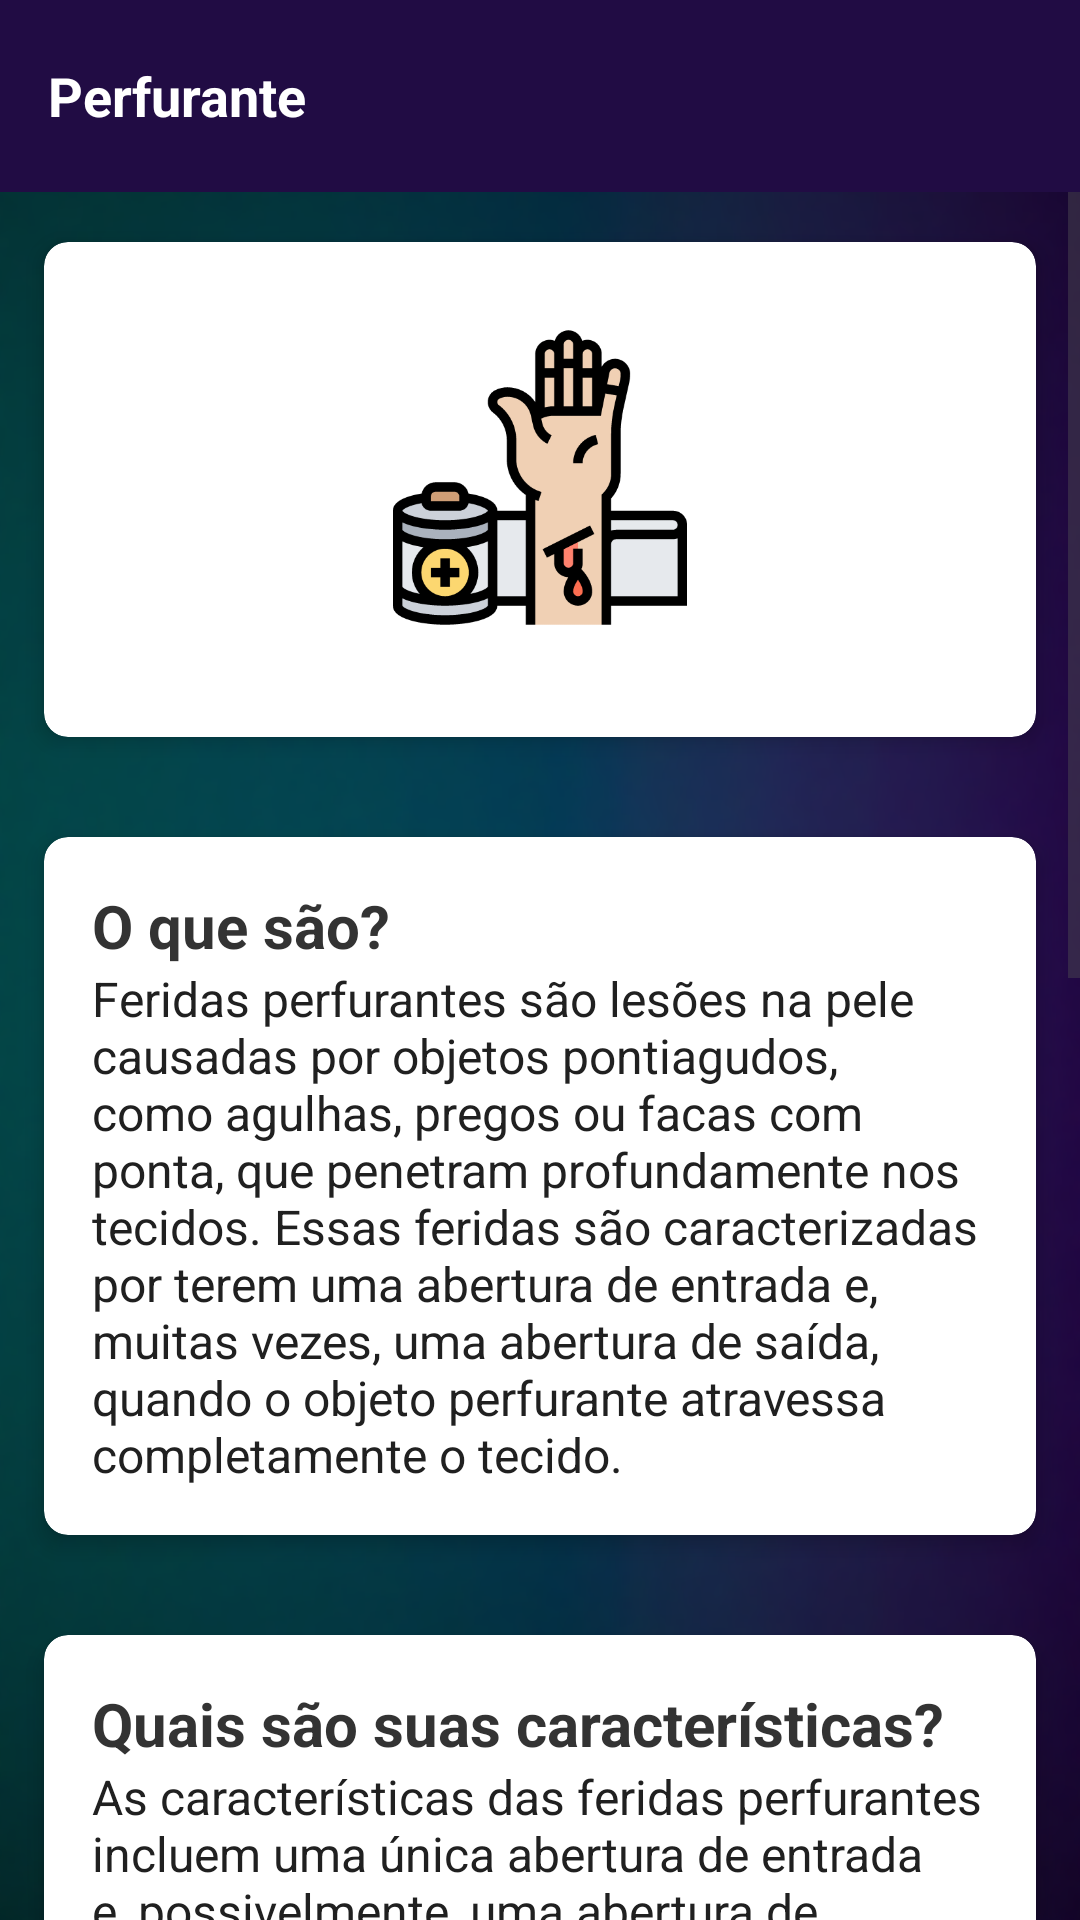

Here is an Android app screen rendered from its layout file. Give the layout XML and the strings, colors and styles it references.
<!-- AndroidManifest.xml: application theme Theme.InfoHeal -->
<!-- res/layout/activity_page3.xml -->
<LinearLayout
    xmlns:android="http://schemas.android.com/apk/res/android"
    xmlns:card_view="http://schemas.android.com/apk/res-auto"
    android:layout_width="match_parent"
    android:layout_height="match_parent"
    android:orientation="vertical"
    android:background="@drawable/fundo_2_curatech_sem_banding">

    <com.google.android.material.appbar.AppBarLayout
        android:layout_width="match_parent"
        android:layout_height="wrap_content">

        <com.google.android.material.appbar.MaterialToolbar
            android:id="@+id/toolbar"
            android:layout_width="match_parent"
            android:layout_height="?attr/actionBarSize"
            android:background="#210c44"
            android:elevation="4dp"
            android:theme="@style/ThemeOverlay.MaterialComponents.Dark.ActionBar">

            <TextView
                android:id="@+id/toolbar_title"
                android:layout_width="wrap_content"
                android:layout_height="wrap_content"
                android:text="Perfurante"
                android:textColor="@android:color/white"
                android:textSize="18sp"
                android:textStyle="bold"/>

        </com.google.android.material.appbar.MaterialToolbar>

    </com.google.android.material.appbar.AppBarLayout>

    <ScrollView
        android:layout_width="match_parent"
        android:layout_height="match_parent">

        <LinearLayout
            android:layout_width="match_parent"
            android:layout_height="wrap_content"
            android:orientation="vertical" >

            <androidx.cardview.widget.CardView
                android:id="@+id/card_viewImagem"
                android:layout_width="match_parent"
                android:layout_height="wrap_content"
                android:layout_margin="8dp"
                card_view:cardCornerRadius="8dp"
                card_view:cardElevation="4dp"
                card_view:cardUseCompatPadding="true">

                <LinearLayout
                    android:layout_width="match_parent"
                    android:layout_height="wrap_content"
                    android:orientation="vertical"
                    android:padding="16dp">

                    <ImageView
                        android:id="@+id/imageView4"
                        android:layout_width="250dp"
                        android:layout_height="133dp"
                        android:layout_gravity="center"
                        android:adjustViewBounds="true"
                        android:paddingTop="8dp"
                        android:paddingBottom="16dp"
                        android:scaleType="fitCenter"
                        android:src="@drawable/feridaperfurante" />

                </LinearLayout>

            </androidx.cardview.widget.CardView>

            <androidx.cardview.widget.CardView
                android:id="@+id/card_view"
                android:layout_width="match_parent"
                android:layout_height="wrap_content"
                android:layout_margin="8dp"
                card_view:cardCornerRadius="8dp"
                card_view:cardElevation="4dp"
                card_view:cardUseCompatPadding="true">

                <LinearLayout
                    android:layout_width="match_parent"
                    android:layout_height="wrap_content"
                    android:orientation="vertical"
                    android:padding="16dp">

                    <TextView
                        android:id="@+id/text_title"
                        android:layout_width="match_parent"
                        android:layout_height="wrap_content"
                        android:text="O que são?"
                        android:textColor="#333333"
                        android:textSize="20sp"
                        android:textStyle="bold" />

                    <TextView
                        android:id="@+id/text_content"
                        android:layout_width="match_parent"
                        android:layout_height="wrap_content"
                        android:text="Feridas perfurantes são lesões na pele causadas por objetos pontiagudos, como agulhas, pregos ou facas com ponta, que penetram profundamente nos tecidos. Essas feridas são caracterizadas por terem uma abertura de entrada e, muitas vezes, uma abertura de saída, quando o objeto perfurante atravessa completamente o tecido."
                        android:textColor="#202020"
                        android:textSize="16sp" />

                </LinearLayout>

            </androidx.cardview.widget.CardView>

            <androidx.cardview.widget.CardView
                android:id="@+id/card_view2"
                android:layout_width="match_parent"
                android:layout_height="wrap_content"
                android:layout_margin="8dp"
                card_view:cardCornerRadius="8dp"
                card_view:cardElevation="4dp"
                card_view:cardUseCompatPadding="true">

                <LinearLayout
                    android:layout_width="match_parent"
                    android:layout_height="wrap_content"
                    android:orientation="vertical"
                    android:padding="16dp">

                    <TextView
                        android:id="@+id/text_title2"
                        android:layout_width="match_parent"
                        android:layout_height="wrap_content"
                        android:text="Quais são suas características?"
                        android:textColor="#333333"
                        android:textSize="20sp"
                        android:textStyle="bold" />

                    <TextView
                        android:id="@+id/text_content2"
                        android:layout_width="match_parent"
                        android:layout_height="wrap_content"
                        android:text="As características das feridas perfurantes incluem uma única abertura de entrada e, possivelmente, uma abertura de saída. A profundidade da ferida pode variar dependendo do objeto e da força aplicada. Elas podem afetar tecidos subcutâneos, músculos, órgãos e até mesmo ossos, dependendo do local da perfuração."
                        android:textColor="#202020"
                        android:textSize="16sp" />

                </LinearLayout>

            </androidx.cardview.widget.CardView>

            <androidx.cardview.widget.CardView
                android:id="@+id/card_view3"
                android:layout_width="match_parent"
                android:layout_height="wrap_content"
                android:layout_margin="8dp"
                card_view:cardCornerRadius="8dp"
                card_view:cardElevation="4dp"
                card_view:cardUseCompatPadding="true">

                <LinearLayout
                    android:layout_width="match_parent"
                    android:layout_height="wrap_content"
                    android:orientation="vertical"
                    android:padding="16dp">

                    <TextView
                        android:id="@+id/text_title3"
                        android:layout_width="match_parent"
                        android:layout_height="wrap_content"
                        android:text="Como deve ser realizado seu tratamento?"
                        android:textColor="#333333"
                        android:textSize="20sp"
                        android:textStyle="bold" />

                    <TextView
                        android:id="@+id/text_content3"
                        android:layout_width="match_parent"
                        android:layout_height="wrap_content"
                        android:text="O tratamento das feridas perfurantes envolve o controle do sangramento, a limpeza cuidadosa da ferida, a avaliação da profundidade e extensão da lesão, o fechamento adequado da ferida com suturas ou cirurgia, se necessário, e os cuidados pós-tratamento, como troca de curativos e repouso adequado. A gravidade das feridas perfurantes varia dependendo da profundidade, localização e estruturas afetadas, exigindo atendimento médico imediato para avaliação e tratamento adequados."
                        android:textColor="#202020"
                        android:textSize="16sp" />

                </LinearLayout>

            </androidx.cardview.widget.CardView>

            <androidx.cardview.widget.CardView
                android:id="@+id/card_view4"
                android:layout_width="match_parent"
                android:layout_height="wrap_content"
                android:layout_margin="8dp"
                card_view:cardCornerRadius="8dp"
                card_view:cardElevation="4dp"
                card_view:cardUseCompatPadding="true">

                <LinearLayout
                    android:layout_width="match_parent"
                    android:layout_height="wrap_content"
                    android:orientation="vertical"
                    android:padding="16dp">

                    <TextView
                        android:id="@+id/text_title4"
                        android:layout_width="match_parent"
                        android:layout_height="wrap_content"
                        android:text="Qual sua gravidade?"
                        android:textColor="#333333"
                        android:textSize="20sp"
                        android:textStyle="bold" />

                    <TextView
                        android:id="@+id/text_content4"
                        android:layout_width="match_parent"
                        android:layout_height="wrap_content"
                        android:text="É crucial buscar atendimento médico imediato em casos de feridas perfurantes para avaliação, diagnóstico e tratamento adequados."
                        android:textColor="#202020"
                        android:textSize="16sp" />

                </LinearLayout>

            </androidx.cardview.widget.CardView>

        </LinearLayout>
    </ScrollView>

</LinearLayout>
<!-- resources referenced by this layout -->
<resources>
  <!-- drawable feridaperfurante: png bitmap (drawable, 20922 bytes) -->
  <!-- drawable fundo_2_curatech_sem_banding: png bitmap (drawable, 359106 bytes) -->
  <style name="Theme.InfoHeal" parent="Base.Theme.InfoHeal" />
  <style name="Base.Theme.InfoHeal" parent="Theme.Material3.Light.NoActionBar">
          
          <item name="android:statusBarColor">#210c44</item>
          
      </style>
</resources>
